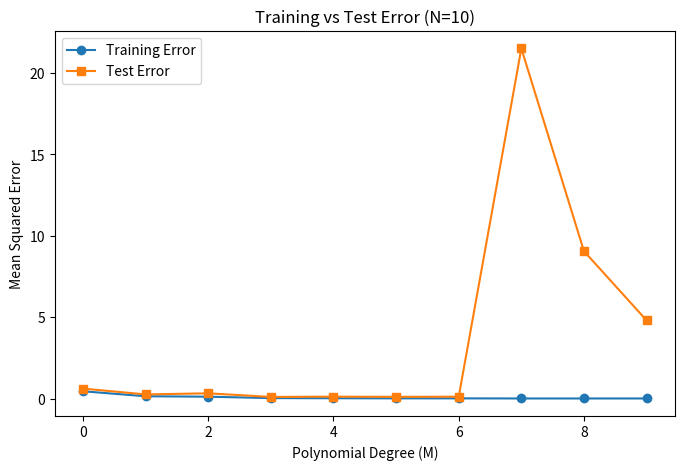
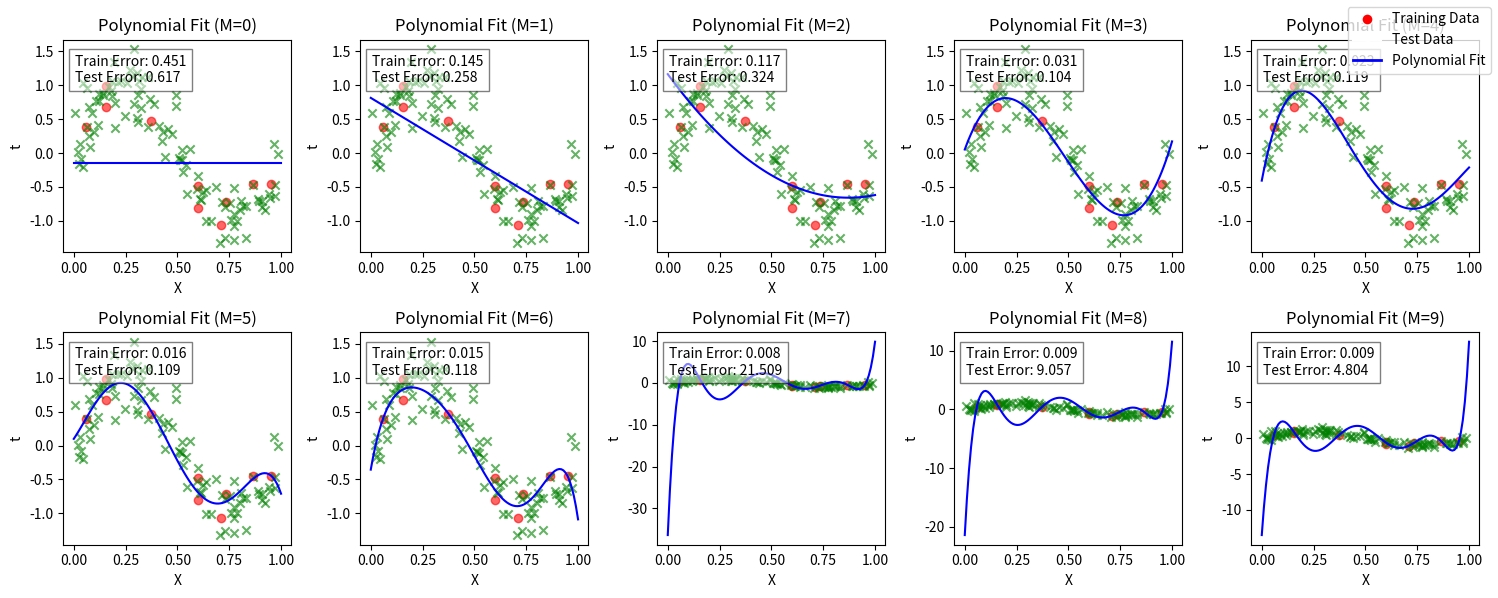
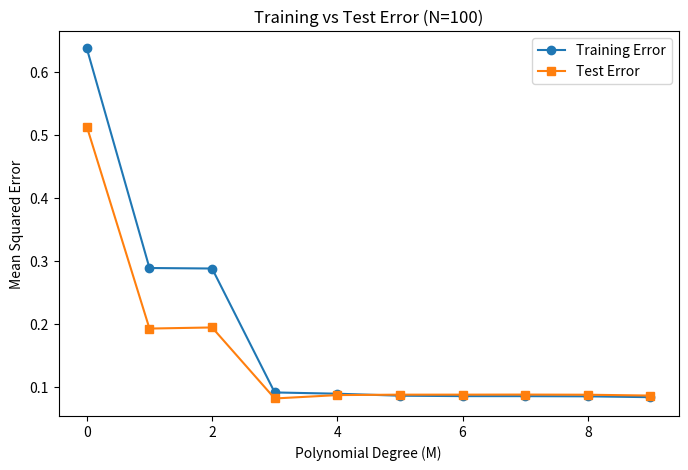
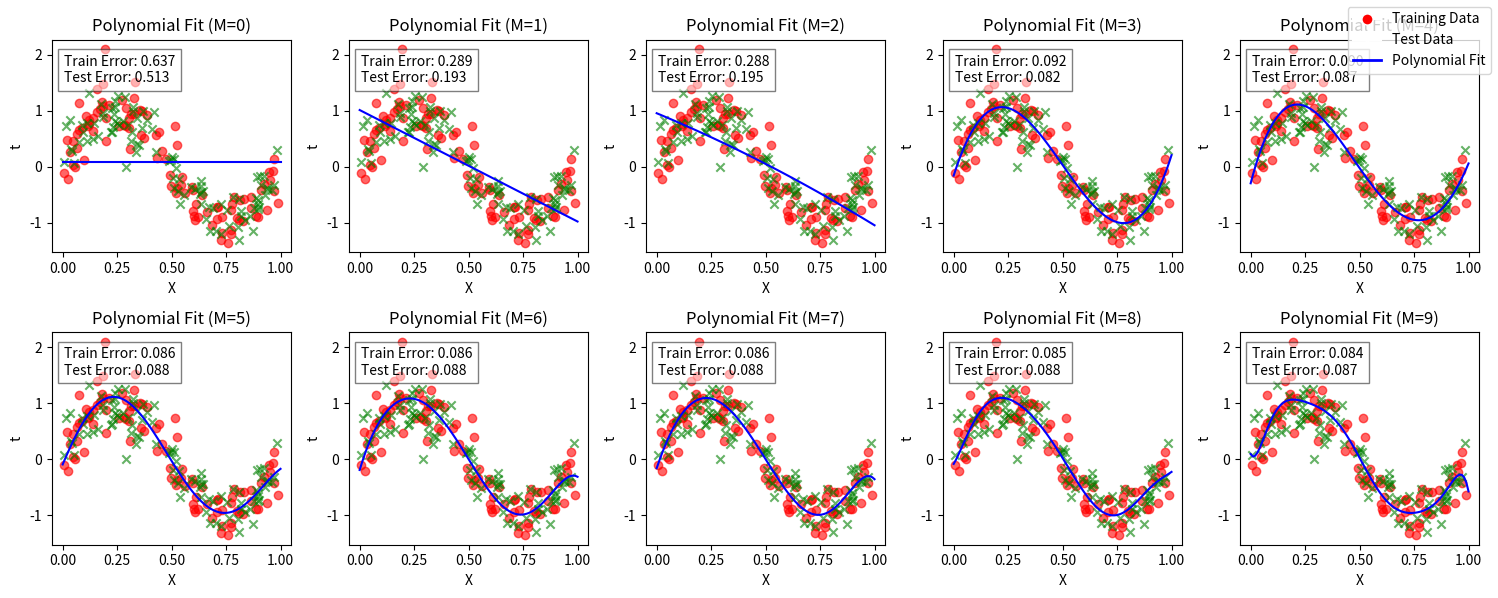

These figures' Python source, in order:
import numpy as np
import matplotlib.pyplot as plt

class NonLinearRegression():
    def __init__(self, train_size, test_size, feature_para_1, feature_para_2, target_para_1, target_para_2):
        self.train_size = train_size
        self.test_size = test_size
        self.feature_para_1 = feature_para_1
        self.feature_para_2 = feature_para_2
        self.target_para_1 = target_para_1
        self.target_para_2 = target_para_2
        self.generate_data()
        self.preprocessing()
        self.non_linear_regression()
        self.plot_fitted_curves()

    def generate_data(self):
        np.random.seed(42)
        self.X_train = np.random.uniform(self.feature_para_1, self.feature_para_2, self.train_size)
        self.X_test = np.random.uniform(self.feature_para_1, self.feature_para_2, self.test_size)
        self.t_train = np.sin(2 * np.pi * self.X_train) + np.random.normal(self.target_para_1, self.target_para_2, self.train_size)
        self.t_test = np.sin(2 * np.pi * self.X_test) + np.random.normal(self.target_para_1, self.target_para_2, self.test_size)

    def preprocessing(self):
        self.x_train = self.X_train.reshape(-1, 1)
        self.x_test = self.X_test.reshape(-1, 1)
        self.t_train = self.t_train.reshape(-1, 1)
        self.t_test = self.t_test.reshape(-1, 1)

    def polynomial_features(self, X, M):
        return np.hstack([X ** i for i in range(M + 1)])

    def non_linear_regression(self):
        self.train_errors = []
        self.test_errors = []
        self.models = {}

        for M in range(0, 10):
            Phi_train = self.polynomial_features(self.x_train, M)
            Phi_test = self.polynomial_features(self.x_test, M)

            w = np.linalg.pinv(Phi_train.T @ Phi_train) @ Phi_train.T @ self.t_train
            self.models[M] = w

            y_train_pred = Phi_train @ w
            y_test_pred = Phi_test @ w

            train_error = np.mean((self.t_train - y_train_pred) ** 2)
            test_error = np.mean((self.t_test - y_test_pred) ** 2)

            self.train_errors.append(train_error)
            self.test_errors.append(test_error)

        self.plot_errors()

    def plot_errors(self):
        plt.figure(figsize=(8, 5))
        plt.plot(range(0, 10), self.train_errors, marker='o', label="Training Error")
        plt.plot(range(0, 10), self.test_errors, marker='s', label="Test Error")
        plt.xlabel("Polynomial Degree (M)")
        plt.ylabel("Mean Squared Error")
        plt.legend()
        plt.title(f"Training vs Test Error (N={self.train_size})")
        plt.show()

    def plot_fitted_curves(self):
        X_smooth = np.linspace(0, 1, 100).reshape(-1, 1)
        
        fig, axes = plt.subplots(2, 5, figsize=(15, 6))
        axes = axes.flatten()

        for M in range(0, 10):
            Phi_smooth = self.polynomial_features(X_smooth, M)
            y_smooth = Phi_smooth @ self.models[M]

            ax = axes[M]
            ax.scatter(self.X_train, self.t_train, color='red', marker='o', alpha=0.6)
            ax.scatter(self.X_test, self.t_test, color='green', marker='x', alpha=0.6)
            ax.plot(X_smooth, y_smooth, 'b-')

            ax.text(0.05, 0.8, f"Train Error: {self.train_errors[M]:.3f}\nTest Error: {self.test_errors[M]:.3f}", 
                    transform=ax.transAxes, fontsize=10, bbox=dict(facecolor='white', alpha=0.5))

            ax.set_xlabel("X")
            ax.set_ylabel("t")
            ax.set_title(f"Polynomial Fit (M={M})")

        
        handles = [
            plt.Line2D([0], [0], marker='o', color='w', markerfacecolor='red', markersize=8, label="Training Data"),
            plt.Line2D([0], [0], marker='x', color='w', markerfacecolor='green', markersize=8, label="Test Data"),
            plt.Line2D([0], [0], color='b', linewidth=2, label="Polynomial Fit")
        ]
        fig.legend(handles=handles, loc="upper right", fontsize=10)

        plt.tight_layout()
        plt.show()


if __name__ == '__main__':
    NonLinearRegression(10, 100, 0, 1, 0, 0.3)
    NonLinearRegression(100, 100, 0, 1, 0, 0.3)
